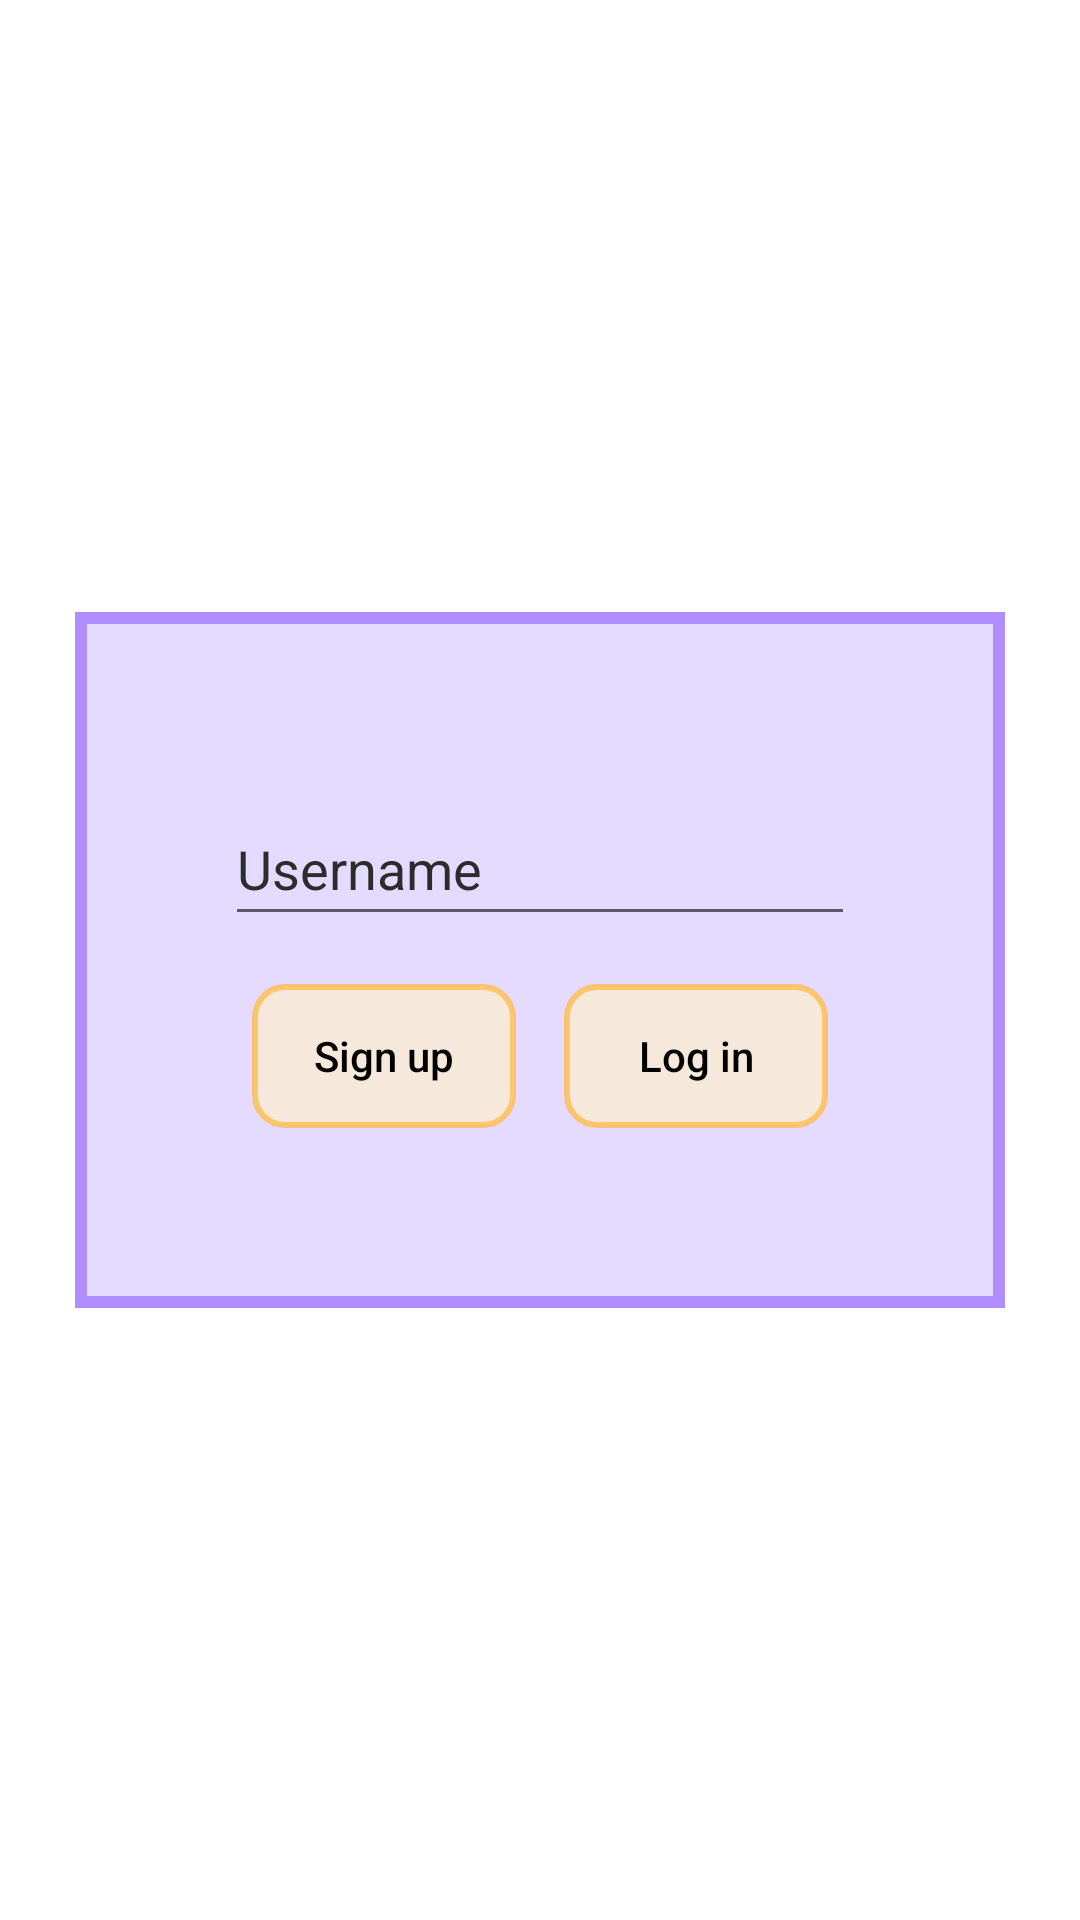

Produce the Android XML layout that renders to this screen, including the resource entries it uses.
<!-- AndroidManifest.xml: application theme Theme.MemoryUp -->
<!-- res/layout/dialog_login.xml -->
<?xml version="1.0" encoding="utf-8"?>
<androidx.constraintlayout.widget.ConstraintLayout xmlns:android="http://schemas.android.com/apk/res/android"
    xmlns:app="http://schemas.android.com/apk/res-auto"
    xmlns:tools="http://schemas.android.com/tools"
    android:layout_width="match_parent"
    android:layout_height="match_parent">

    <androidx.constraintlayout.helper.widget.Flow
        android:id="@+id/flowForm"
        android:layout_width="wrap_content"
        android:layout_height="wrap_content"
        android:background="@drawable/dialog_results_background"
        android:paddingStart="50dp"
        android:paddingTop="60dp"
        android:paddingEnd="50dp"
        android:paddingBottom="60dp"
        app:constraint_referenced_ids="editTextUsername,flowButtons"
        app:flow_maxElementsWrap="1"
        app:flow_verticalGap="16dp"
        app:flow_wrapMode="chain"
        app:layout_constraintBottom_toBottomOf="parent"
        app:layout_constraintEnd_toEndOf="parent"
        app:layout_constraintStart_toStartOf="parent"
        app:layout_constraintTop_toTopOf="parent" />

    <EditText
        android:id="@+id/editTextUsername"
        android:layout_width="wrap_content"
        android:layout_height="48dp"
        android:ems="10"
        android:hint="@string/username_hint"
        android:inputType="textPersonName"
        android:textColor="#000000"
        android:textColorHighlight="#000000"
        android:textColorHint="#2C2C2C"
        android:textColorLink="#000000"
        app:layout_constraintBottom_toTopOf="@+id/flowButtons"
        app:layout_constraintEnd_toEndOf="parent"
        app:layout_constraintStart_toStartOf="parent"
        app:layout_constraintTop_toTopOf="parent" />

    <androidx.appcompat.widget.AppCompatButton
        android:id="@+id/buttonSignUp"
        android:layout_width="wrap_content"
        android:layout_height="wrap_content"
        android:background="@drawable/button_with_disabling"
        android:layout_marginHorizontal="16dp"
        android:layout_marginVertical="32dp"
        android:enabled="false"
        android:text="@string/sign_up"
        android:textAllCaps="false"
        android:textColor="#000000"
        app:layout_constraintBottom_toBottomOf="parent"
        app:layout_constraintEnd_toStartOf="@+id/buttonLogIn"
        app:layout_constraintStart_toStartOf="parent"
        app:layout_constraintTop_toBottomOf="@+id/editTextUsername" />

    <androidx.appcompat.widget.AppCompatButton
        android:id="@+id/buttonLogIn"
        android:layout_width="wrap_content"
        android:layout_height="wrap_content"
        android:background="@drawable/button_with_disabling"
        android:layout_marginHorizontal="16dp"
        android:layout_marginVertical="32dp"
        android:enabled="false"
        android:text="@string/log_in"
        android:textAllCaps="false"
        android:textColor="#000000"
        app:layout_constraintBottom_toBottomOf="parent"
        app:layout_constraintEnd_toEndOf="parent"
        app:layout_constraintStart_toEndOf="@+id/buttonSignUp"
        app:layout_constraintTop_toBottomOf="@+id/editTextUsername" />

    <androidx.constraintlayout.helper.widget.Flow
        android:id="@+id/flowButtons"
        android:layout_width="wrap_content"
        android:layout_height="wrap_content"
        android:layout_marginTop="253dp"
        app:constraint_referenced_ids="buttonSignUp,buttonLogIn"
        app:flow_horizontalGap="16dp"
        app:layout_constraintBottom_toBottomOf="parent"
        app:layout_constraintEnd_toEndOf="parent"
        app:layout_constraintStart_toStartOf="parent"
        app:layout_constraintTop_toBottomOf="@+id/editTextUsername" />

</androidx.constraintlayout.widget.ConstraintLayout>
<!-- resources referenced by this layout -->
<resources>
  <!-- drawable button_with_disabling (drawable) -->
  <?xml version="1.0" encoding="utf-8"?>
  <selector xmlns:android="http://schemas.android.com/apk/res/android">
      <item android:state_enabled="true">
          <shape android:shape="rectangle">
              <solid android:color="#FDECCE" />
              <stroke android:width="2dp" android:color="#FFBC46" />
              <corners android:radius="10dp" />
          </shape>
      </item>
      <item android:state_enabled="false">
          <shape android:shape="rectangle">
              <solid android:color="#BFFDECCE" />
              <stroke android:width="2dp" android:color="#BFFFBC46" />
              <corners android:radius="10dp" />
          </shape>
      </item>
  </selector>
  <!-- drawable dialog_results_background (drawable) -->
  <?xml version="1.0" encoding="utf-8"?>
  <shape xmlns:android="http://schemas.android.com/apk/res/android"
      android:shape="rectangle">
      <solid android:color="#E5DAFF" />
      <stroke android:width="4dp" android:color="#B08EFF" />
  </shape>
  <string name="log_in">Log in</string>
  <string name="sign_up">Sign up</string>
  <string name="username_hint">Username</string>
  <style name="Theme.MemoryUp" parent="Theme.MaterialComponents.DayNight.DarkActionBar">
          
          <item name="colorPrimary">@color/purple_500</item>
          <item name="colorPrimaryVariant">@color/purple_700</item>
          <item name="colorOnPrimary">@color/white</item>
          
          <item name="colorSecondary">@color/teal_200</item>
          <item name="colorSecondaryVariant">@color/teal_700</item>
          <item name="colorOnSecondary">@color/black</item>
          
          <item name="android:statusBarColor" tools:targetApi="l">?attr/colorPrimaryVariant</item>
          
      </style>
  <!-- not gathered from this repository: default colours our renderer supplied (Android Studio template values) -->
  <color name="purple_500">#FF6200EE</color>
  <color name="purple_700">#FF3700B3</color>
  <color name="teal_200">#FF03DAC5</color>
  <color name="teal_700">#FF018786</color>
  <color name="black">#FF000000</color>
  <color name="white">#FFFFFFFF</color>
</resources>
